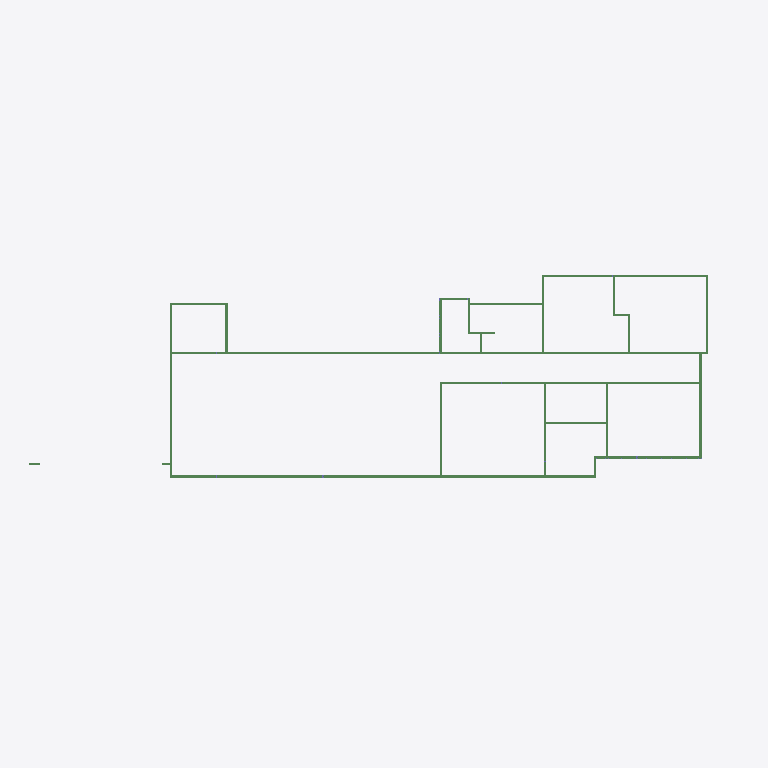
Plan cut of the same IFC building model at storey 'BASE LEVEL' (level 0.00 m, cut at 1.40 m), seen from above with north up, elements coloured by IFC class: 58 beams (green). Cut surfaces are drawn darker.
Extent 28.2 m × 8.6 m × 4.2 m (x, y, z). Storeys (1): BASE LEVEL at 0.00 m. Elements (2083): 1053 IfcBeam, 1030 IfcColumn.

HEADER;
FILE_DESCRIPTION(('ViewDefinition [CoordinationView]'),'2;1');
FILE_NAME('PSF760.ifc','05-12-2025',('IP'),('FRAMECAD'),'9.2.5.20','FRAMECAD Structure','None');
FILE_SCHEMA(('IFC2X3'));
ENDSEC;
DATA;
#1=IFCPROJECT('5FcPJ3b20nMXjIerQuw46g',#2,'PSF760',$,$,'DW1, 1 BANDIANA CRES','Steel Framing',(#7),#12);
#51=IFCBUILDING('bupv8knRiyZClJfx$CC61y',#2,'',$,$,#52,$,$,.ELEMENT.,0.0,0.0,#58);
#57=IFCBUILDINGSTOREY('qOUPqCFG7kGgY8gpGtbqAR',#2,'BASE LEVEL',$,$,$,$,$,.ELEMENT.,0.0);
#24506=IFCBEAM('6kKRJppjOGbIXc06UPy_wP',#2,'89S41-075-550','L23','N_NOGGIN',#24508,#24538,$);
#5816=IFCBEAM('Lbl5gLv$ftDnosyVMmpird',#2,'89S41-075-550','L28','N_NOGGIN',#5818,#5848,$);
#5011=IFCBEAM('FOXhJT3cm7CAyWgDgMR2n_',#2,'89S41-075-550','L27','N_NOGGIN',#5013,#5043,$);
#3611=IFCBEAM('RmNUgCUC0UjzB0IqRE4hgH',#2,'89S41-075-550','L31','N_NOGGIN',#3613,#3643,$);
#3191=IFCBEAM('JDge93qbLgruDcisVDNHVd',#2,'89S41-075-550','L5','B_PLATE',#3193,#3223,$);
#14811=IFCBEAM('RpjUDPmP1NJsVmyVRhNnva',#2,'89S41-075-550','L13','N_NOGGIN',#14813,#14843,$);
#19431=IFCBEAM('faoISMrwQqNbwI6BKXXdvl',#2,'89S41-075-550','N4','N_NOGGIN',#19433,#19463,$);
#21111=IFCBEAM('EqIII1y_0MHvwagi3$YiMU',#2,'89S41-075-550','L7','N_NOGGIN',#21113,#21143,$);
#6656=IFCBEAM('KnbdjfWHxcIP1AyhvyMiYK',#2,'89S41-075-550','L29','N_NOGGIN',#6658,#6688,$);
#13796=IFCBEAM('IYo$CHGEzIBv8f5lyIdJYr',#2,'89S41-075-550','L19','N_NOGGIN',#13798,#13828,$);
#21531=IFCBEAM('WRb$tAfQ$tlj0NZZ5fTDzU',#2,'89S41-075-550','L10','N_NOGGIN',#21533,#21563,$);
#8791=IFCBEAM('UAKntnM0rmI6SyPf2MWzO2',#2,'89S41-075-550','L25','N_NOGGIN',#8793,#8823,$);
#25591=IFCBEAM('WtIKn0jMwh1VVzZVdhJOUl',#2,'89S41-075-550','L3','N_NOGGIN',#25593,#25623,$);
#18976=IFCBEAM('ibkRiXQ58jh_Frci$pORuG',#2,'89S41-075-550','N8','N_NOGGIN',#18978,#19008,$);
#10226=IFCBEAM('D68GQNwNCUKHy0NNbkhIYE',#2,'89S41-075-550','L26','SILL',#10228,#10258,$);
#12606=IFCBEAM('1DP0lpdLQPHPNh0wbFIK0_',#2,'89S41-075-550','L18','B_PLATE',#12608,#12638,$);
#14461=IFCBEAM('0ev5fY1nJnYXXY7g9FxWlA',#2,'89S41-075-550','L12','N_NOGGIN',#14463,#14493,$);
#13306=IFCBEAM('GNojj2i2o7vjSL3pMWqTgz',#2,'89S41-075-550','L20','N_NOGGIN',#13308,#13338,$);
#17541=IFCBEAM('6WkAVM3lgr2N9tEnEZkwsN',#2,'89S41-075-550','L37','N_NOGGIN',#17543,#17573,$);
#2036=IFCBEAM('PVpakOHZgcdfcgVeOX_kAl',#2,'89S41-075-550','L6','N_NOGGIN',#2038,#2068,$);
#24226=IFCBEAM('U3ldrXsPLkU8E2Q2AC0X5B',#2,'89S41-075-550','L22','SILL',#24228,#24258,$);
#3226=IFCBEAM('9v2yma5KcHGBsWJQTdKSG0',#2,'89S41-075-550','L4','N_NOGGIN',#3228,#3258,$);
#25276=IFCBEAM('TI$C8_n6cz1t5wRxv_riTa',#2,'89S41-075-550','L2','N_NOGGIN',#25278,#25308,$);
#9456=IFCBEAM('C9Tq5hUN3hFgVnGJmPsXJu',#2,'89S41-075-550','L26','N_NOGGIN',#9458,#9488,$);
#12641=IFCBEAM('rYXfvWdyrQLqYj0nDAErZ6',#2,'89S41-075-550','L21','N_NOGGIN',#12643,#12673,$);
#18836=IFCBEAM('7baUPDqdVHxfncyvr$KbNi',#2,'89S41-075-550','L35','B_PLATE',#18838,#18868,$);
#24436=IFCBEAM('832Iz1EIr97rO2akKPteEr',#2,'89S41-075-550','L22','B_PLATE',#24438,#24468,$);
#13271=IFCBEAM('9BmB6JOceEVmb8IE6B9_yN',#2,'89S41-075-550','L21','B_PLATE',#13273,#13303,$);
#14426=IFCBEAM('iDDbc3BGcB1hnXHfYSGhUf',#2,'89S41-075-550','L19','B_PLATE',#14428,#14458,$);
ENDSEC;
